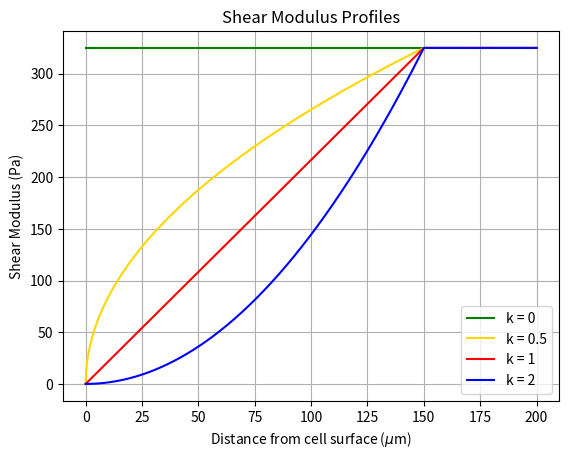

Write Python code to recreate this figure.
import matplotlib.pyplot as plt
import numpy as np
import math

mu = 325 
K = [0, 0.5, 1, 2]
x = np.linspace(-0, 200, 1000)
y = np.ones((len(K), len(x)))

fig, ax = plt.subplots(1,1)
c = ['g', 'gold', 'r', 'b']
for i, k in enumerate(K):
    for j, r in enumerate(x):
        if r <= 150:
            print(mu * (r/150) ** k)
            y[i, j] = mu * (r/150) ** k
        else:
            y[i, j] = mu

    ax.plot(x, y[i,:], label= "k = " + str(k), color = c[i])

ax.set(xlabel=r"Distance from cell surface ($\mu$m)", ylabel="Shear Modulus (Pa)", title="Shear Modulus Profiles")
ax.grid()
ax.legend()

plt.show()
